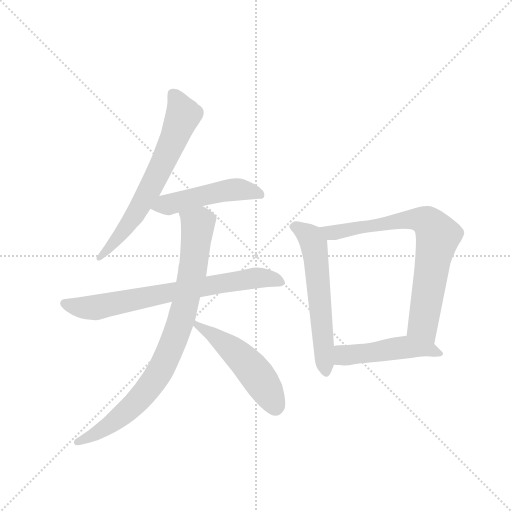
t = 0.00 s
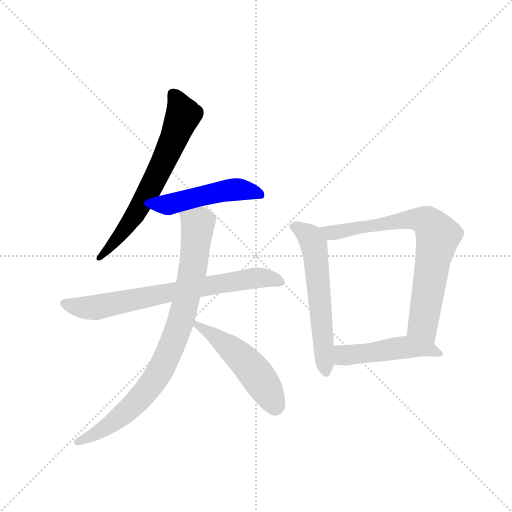
t = 1.29 s
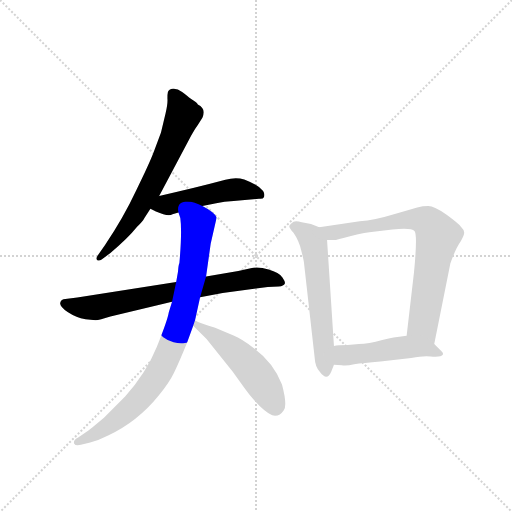
t = 2.59 s
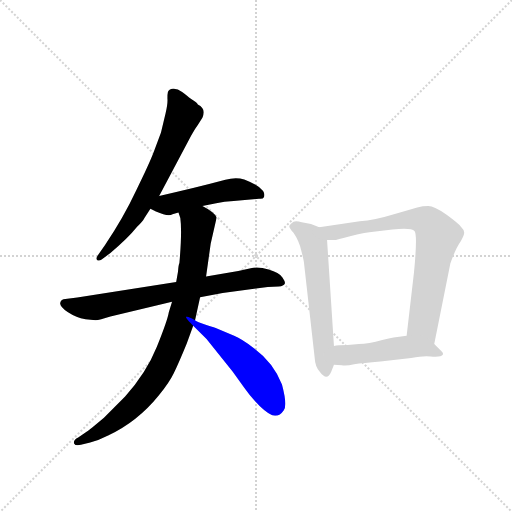
t = 3.88 s
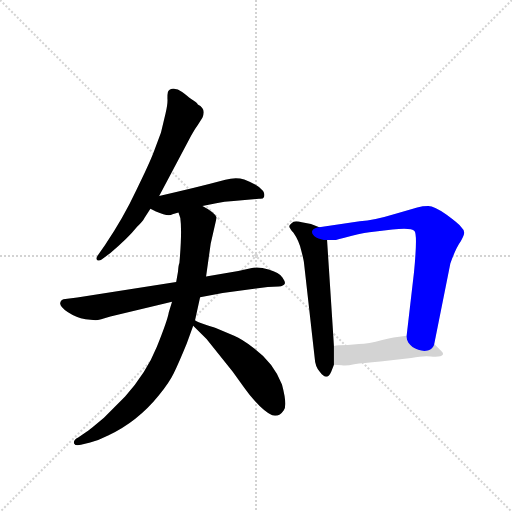
t = 5.18 s
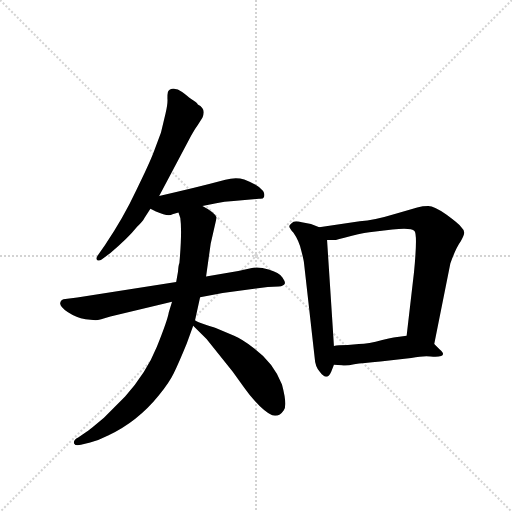
t = 6.47 s

The animated SVG that drew these frames (rendered in a browser with its animation timeline set to each time). Animation: 8 CSS @keyframes rules; one cycle of 6.47 s.

<svg version="1.1" viewBox="0 0 1024 1024" xmlns="http://www.w3.org/2000/svg">
  <g stroke="lightgray" stroke-dasharray="1,1" stroke-width="1" transform="scale(4, 4)">
    <line x1="0" y1="0" x2="256" y2="256"></line>
    <line x1="256" y1="0" x2="0" y2="256"></line>
    <line x1="128" y1="0" x2="128" y2="256"></line>
    <line x1="0" y1="128" x2="256" y2="128"></line>
  </g>
  <g transform="scale(0.92, -0.92) translate(60, -900)">
    <style type="text/css">
      
        @keyframes keyframes0 {
          from {
            stroke: blue;
            stroke-dashoffset: 666;
            stroke-width: 128;
          }
          68% {
            animation-timing-function: step-end;
            stroke: blue;
            stroke-dashoffset: 0;
            stroke-width: 128;
          }
          to {
            stroke: black;
            stroke-width: 1024;
          }
        }
        #make-me-a-hanzi-animation-0 {
          animation: keyframes0 0.7919921875s both;
          animation-delay: 0s;
          animation-timing-function: linear;
        }
      
        @keyframes keyframes1 {
          from {
            stroke: blue;
            stroke-dashoffset: 493;
            stroke-width: 128;
          }
          62% {
            animation-timing-function: step-end;
            stroke: blue;
            stroke-dashoffset: 0;
            stroke-width: 128;
          }
          to {
            stroke: black;
            stroke-width: 1024;
          }
        }
        #make-me-a-hanzi-animation-1 {
          animation: keyframes1 0.6512044270833334s both;
          animation-delay: 0.7919921875s;
          animation-timing-function: linear;
        }
      
        @keyframes keyframes2 {
          from {
            stroke: blue;
            stroke-dashoffset: 732;
            stroke-width: 128;
          }
          70% {
            animation-timing-function: step-end;
            stroke: blue;
            stroke-dashoffset: 0;
            stroke-width: 128;
          }
          to {
            stroke: black;
            stroke-width: 1024;
          }
        }
        #make-me-a-hanzi-animation-2 {
          animation: keyframes2 0.845703125s both;
          animation-delay: 1.4431966145833335s;
          animation-timing-function: linear;
        }
      
        @keyframes keyframes3 {
          from {
            stroke: blue;
            stroke-dashoffset: 867;
            stroke-width: 128;
          }
          74% {
            animation-timing-function: step-end;
            stroke: blue;
            stroke-dashoffset: 0;
            stroke-width: 128;
          }
          to {
            stroke: black;
            stroke-width: 1024;
          }
        }
        #make-me-a-hanzi-animation-3 {
          animation: keyframes3 0.95556640625s both;
          animation-delay: 2.2888997395833335s;
          animation-timing-function: linear;
        }
      
        @keyframes keyframes4 {
          from {
            stroke: blue;
            stroke-dashoffset: 513;
            stroke-width: 128;
          }
          63% {
            animation-timing-function: step-end;
            stroke: blue;
            stroke-dashoffset: 0;
            stroke-width: 128;
          }
          to {
            stroke: black;
            stroke-width: 1024;
          }
        }
        #make-me-a-hanzi-animation-4 {
          animation: keyframes4 0.66748046875s both;
          animation-delay: 3.2444661458333335s;
          animation-timing-function: linear;
        }
      
        @keyframes keyframes5 {
          from {
            stroke: blue;
            stroke-dashoffset: 594;
            stroke-width: 128;
          }
          66% {
            animation-timing-function: step-end;
            stroke: blue;
            stroke-dashoffset: 0;
            stroke-width: 128;
          }
          to {
            stroke: black;
            stroke-width: 1024;
          }
        }
        #make-me-a-hanzi-animation-5 {
          animation: keyframes5 0.7333984375s both;
          animation-delay: 3.9119466145833335s;
          animation-timing-function: linear;
        }
      
        @keyframes keyframes6 {
          from {
            stroke: blue;
            stroke-dashoffset: 761;
            stroke-width: 128;
          }
          71% {
            animation-timing-function: step-end;
            stroke: blue;
            stroke-dashoffset: 0;
            stroke-width: 128;
          }
          to {
            stroke: black;
            stroke-width: 1024;
          }
        }
        #make-me-a-hanzi-animation-6 {
          animation: keyframes6 0.8693033854166666s both;
          animation-delay: 4.645345052083334s;
          animation-timing-function: linear;
        }
      
        @keyframes keyframes7 {
          from {
            stroke: blue;
            stroke-dashoffset: 484;
            stroke-width: 128;
          }
          61% {
            animation-timing-function: step-end;
            stroke: blue;
            stroke-dashoffset: 0;
            stroke-width: 128;
          }
          to {
            stroke: black;
            stroke-width: 1024;
          }
        }
        #make-me-a-hanzi-animation-7 {
          animation: keyframes7 0.6438802083333334s both;
          animation-delay: 5.514648437500001s;
          animation-timing-function: linear;
        }
      
    </style>
    
      <path d="M 286 474 L 356 606 Q 364 620 370 628 L 380 644 Q 389 664 370 673 Q 370 675 363 680 Q 356 684 351 688 Q 347 692 336 700 Q 325 708 316 707 Q 307 706 305 700 Q 304 696 304 686 Q 305 675 300 654 L 290 612 L 274 569 Q 264 543 236 486 Q 209 428 168 367 L 152 344 Q 148 338 151 335 Q 155 332 161 336 L 180 350 Q 219 383 238 407 Q 250 418 254 426 L 267 446 L 286 474 Z" fill="lightgray"></path>
    
      <path d="M 380 452 L 410 458 Q 427 462 448 463 L 503 468 Q 512 467 514 472 Q 516 479 512 485 Q 500 499 471 510 Q 451 515 430 509 Q 355 489 286 474 C 257 468 240 459 267 446 L 279 440 Q 306 428 315 434 L 328 438 L 380 452 Z" fill="lightgray"></path>
    
      <path d="M 323 287 L 108 253 L 82 250 Q 73 250 71 242 Q 69 234 87 222 Q 105 210 126 206 L 148 204 Q 156 204 180 212 L 314 244 L 375 254 L 424 263 L 522 276 L 546 277 Q 557 278 559 283 Q 561 287 554 297 Q 547 307 524 314 Q 502 321 485 317 L 458 311 L 388 299 L 323 287 Z" fill="lightgray"></path>
    
      <path d="M 327 310 L 323 287 L 314 244 L 307 221 Q 304 203 281 146 Q 258 89 212 38 L 166 -8 Q 135 -34 129 -38 L 110 -51 Q 99 -56 101 -64 Q 104 -70 116 -67 L 136 -62 Q 156 -57 175 -47 Q 239 -17 285 40 Q 308 68 318 89 Q 328 109 346 153 L 360 192 L 364 204 L 375 254 L 388 299 L 398 370 L 411 427 Q 407 438 380 452 C 354 467 321 467 328 438 L 332 426 Q 336 397 330 328 Q 328 324 327 310 Z" fill="lightgray"></path>
    
      <path d="M 360 192 L 389 163 L 446 92 L 471 57 Q 484 38 505 17 Q 527 -4 538 -4 Q 549 -4 557 8 Q 565 19 553 64 Q 535 111 492 143 Q 466 163 449 170 L 409 187 Q 401 189 384 195 Q 367 201 364 204 C 338 218 339 213 360 192 Z" fill="lightgray"></path>
    
      <path d="M 634 406 L 616 413 L 596 417 Q 584 420 578 418 Q 571 413 569 409 Q 568 405 578 394 Q 590 377 595 355 Q 601 332 601 327 L 624 123 Q 625 102 636 91 Q 651 71 660 92 L 666 107 L 666 148 L 651 378 C 650 400 650 400 634 406 Z" fill="lightgray"></path>
    
      <path d="M 884 152 L 919 327 Q 930 359 942 376 Q 950 390 949 395 Q 949 400 942 407 Q 938 413 911 433 Q 884 452 871 452 Q 859 452 847 449 L 802 436 Q 753 421 722 419 L 634 406 C 604 402 621 378 651 378 L 666 378 Q 671 378 703 387 Q 736 395 752 396 L 793 401 Q 834 405 841 398 Q 848 391 840 308 L 824 170 C 821 140 878 123 884 152 Z" fill="lightgray"></path>
    
      <path d="M 767 114 L 834 122 Q 862 127 876 125 Q 917 122 896 140 L 884 152 C 863 173 854 174 824 170 L 808 168 Q 802 168 771 161 Q 741 153 720 152 L 696 150 Q 674 150 666 148 C 636 143 636 109 666 107 L 683 106 Q 692 104 710 108 Q 729 111 767 114 Z" fill="lightgray"></path>
    
    
      <clipPath id="make-me-a-hanzi-clip-0">
        <path d="M 286 474 L 356 606 Q 364 620 370 628 L 380 644 Q 389 664 370 673 Q 370 675 363 680 Q 356 684 351 688 Q 347 692 336 700 Q 325 708 316 707 Q 307 706 305 700 Q 304 696 304 686 Q 305 675 300 654 L 290 612 L 274 569 Q 264 543 236 486 Q 209 428 168 367 L 152 344 Q 148 338 151 335 Q 155 332 161 336 L 180 350 Q 219 383 238 407 Q 250 418 254 426 L 267 446 L 286 474 Z"></path>
      </clipPath>
      <path clip-path="url(#make-me-a-hanzi-clip-0)" d="M 318 692 L 338 650 L 307 573 L 229 426 L 156 339" fill="none" id="make-me-a-hanzi-animation-0" stroke-dasharray="538 1076" stroke-linecap="round"></path>
    
      <clipPath id="make-me-a-hanzi-clip-1">
        <path d="M 380 452 L 410 458 Q 427 462 448 463 L 503 468 Q 512 467 514 472 Q 516 479 512 485 Q 500 499 471 510 Q 451 515 430 509 Q 355 489 286 474 C 257 468 240 459 267 446 L 279 440 Q 306 428 315 434 L 328 438 L 380 452 Z"></path>
      </clipPath>
      <path clip-path="url(#make-me-a-hanzi-clip-1)" d="M 275 447 L 451 488 L 506 477" fill="none" id="make-me-a-hanzi-animation-1" stroke-dasharray="365 730" stroke-linecap="round"></path>
    
      <clipPath id="make-me-a-hanzi-clip-2">
        <path d="M 323 287 L 108 253 L 82 250 Q 73 250 71 242 Q 69 234 87 222 Q 105 210 126 206 L 148 204 Q 156 204 180 212 L 314 244 L 375 254 L 424 263 L 522 276 L 546 277 Q 557 278 559 283 Q 561 287 554 297 Q 547 307 524 314 Q 502 321 485 317 L 458 311 L 388 299 L 323 287 Z"></path>
      </clipPath>
      <path clip-path="url(#make-me-a-hanzi-clip-2)" d="M 81 240 L 145 231 L 483 294 L 525 295 L 549 287" fill="none" id="make-me-a-hanzi-animation-2" stroke-dasharray="604 1208" stroke-linecap="round"></path>
    
      <clipPath id="make-me-a-hanzi-clip-3">
        <path d="M 327 310 L 323 287 L 314 244 L 307 221 Q 304 203 281 146 Q 258 89 212 38 L 166 -8 Q 135 -34 129 -38 L 110 -51 Q 99 -56 101 -64 Q 104 -70 116 -67 L 136 -62 Q 156 -57 175 -47 Q 239 -17 285 40 Q 308 68 318 89 Q 328 109 346 153 L 360 192 L 364 204 L 375 254 L 388 299 L 398 370 L 411 427 Q 407 438 380 452 C 354 467 321 467 328 438 L 332 426 Q 336 397 330 328 Q 328 324 327 310 Z"></path>
      </clipPath>
      <path clip-path="url(#make-me-a-hanzi-clip-3)" d="M 336 434 L 370 412 L 359 310 L 317 155 L 284 87 L 240 29 L 174 -27 L 110 -60" fill="none" id="make-me-a-hanzi-animation-3" stroke-dasharray="739 1478" stroke-linecap="round"></path>
    
      <clipPath id="make-me-a-hanzi-clip-4">
        <path d="M 360 192 L 389 163 L 446 92 L 471 57 Q 484 38 505 17 Q 527 -4 538 -4 Q 549 -4 557 8 Q 565 19 553 64 Q 535 111 492 143 Q 466 163 449 170 L 409 187 Q 401 189 384 195 Q 367 201 364 204 C 338 218 339 213 360 192 Z"></path>
      </clipPath>
      <path clip-path="url(#make-me-a-hanzi-clip-4)" d="M 364 197 L 442 143 L 476 111 L 511 66 L 538 14" fill="none" id="make-me-a-hanzi-animation-4" stroke-dasharray="385 770" stroke-linecap="round"></path>
    
      <clipPath id="make-me-a-hanzi-clip-5">
        <path d="M 634 406 L 616 413 L 596 417 Q 584 420 578 418 Q 571 413 569 409 Q 568 405 578 394 Q 590 377 595 355 Q 601 332 601 327 L 624 123 Q 625 102 636 91 Q 651 71 660 92 L 666 107 L 666 148 L 651 378 C 650 400 650 400 634 406 Z"></path>
      </clipPath>
      <path clip-path="url(#make-me-a-hanzi-clip-5)" d="M 578 409 L 607 392 L 622 368 L 648 93" fill="none" id="make-me-a-hanzi-animation-5" stroke-dasharray="466 932" stroke-linecap="round"></path>
    
      <clipPath id="make-me-a-hanzi-clip-6">
        <path d="M 884 152 L 919 327 Q 930 359 942 376 Q 950 390 949 395 Q 949 400 942 407 Q 938 413 911 433 Q 884 452 871 452 Q 859 452 847 449 L 802 436 Q 753 421 722 419 L 634 406 C 604 402 621 378 651 378 L 666 378 Q 671 378 703 387 Q 736 395 752 396 L 793 401 Q 834 405 841 398 Q 848 391 840 308 L 824 170 C 821 140 878 123 884 152 Z"></path>
      </clipPath>
      <path clip-path="url(#make-me-a-hanzi-clip-6)" d="M 642 404 L 667 394 L 814 421 L 846 424 L 873 415 L 892 387 L 859 193 L 878 161" fill="none" id="make-me-a-hanzi-animation-6" stroke-dasharray="633 1266" stroke-linecap="round"></path>
    
      <clipPath id="make-me-a-hanzi-clip-7">
        <path d="M 767 114 L 834 122 Q 862 127 876 125 Q 917 122 896 140 L 884 152 C 863 173 854 174 824 170 L 808 168 Q 802 168 771 161 Q 741 153 720 152 L 696 150 Q 674 150 666 148 C 636 143 636 109 666 107 L 683 106 Q 692 104 710 108 Q 729 111 767 114 Z"></path>
      </clipPath>
      <path clip-path="url(#make-me-a-hanzi-clip-7)" d="M 671 114 L 687 128 L 823 145 L 877 139 L 888 129" fill="none" id="make-me-a-hanzi-animation-7" stroke-dasharray="356 712" stroke-linecap="round"></path>
    
  </g>
</svg>
